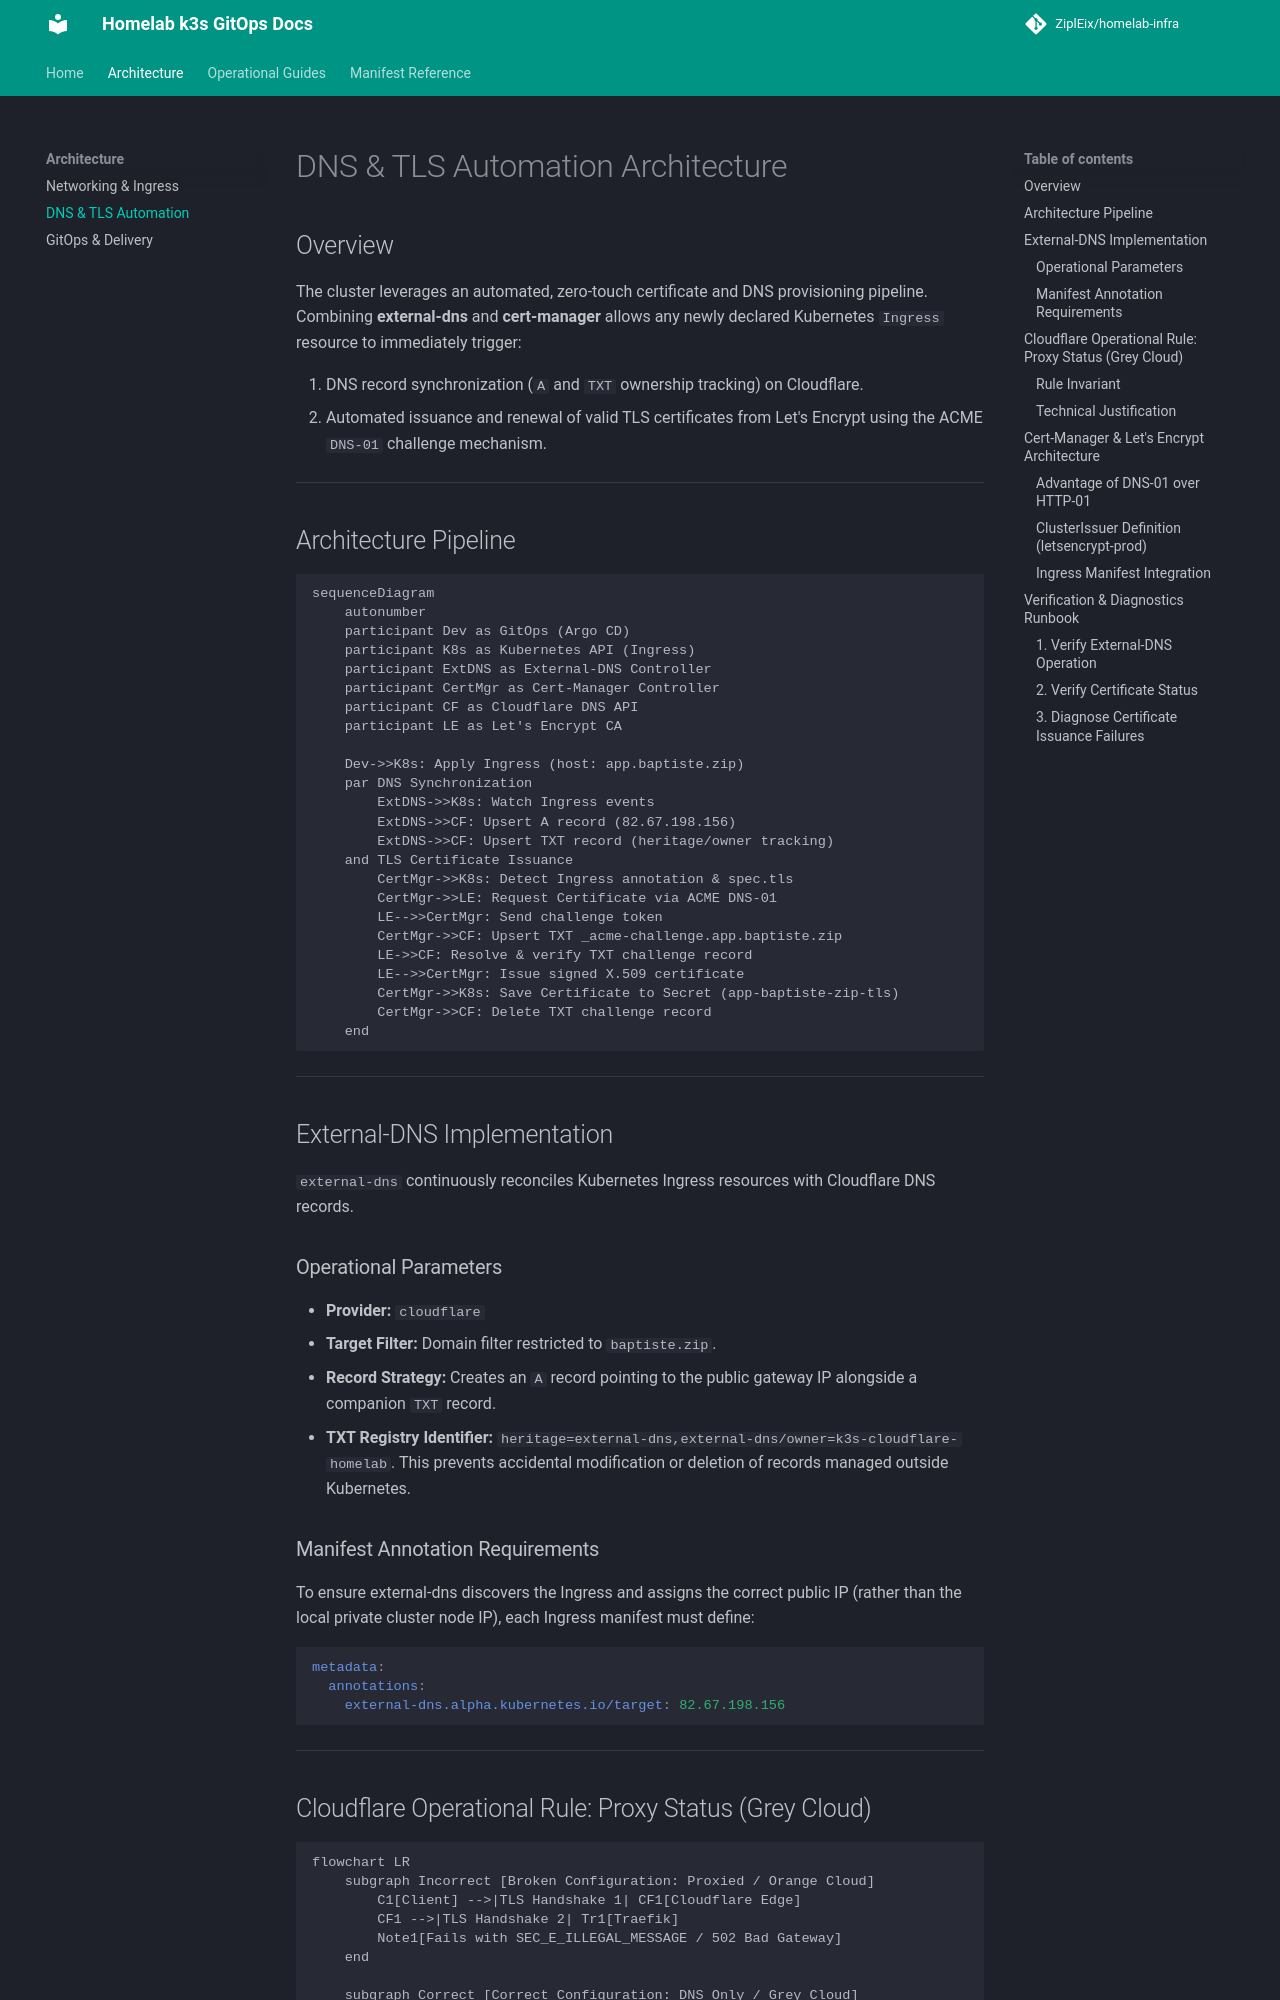

repository: ZiplEix/homelab-infra · page: architecture/dns-tls/index.html · generator: mkdocs

# DNS & TLS Automation Architecture

## Overview

The cluster leverages an automated, zero-touch certificate and DNS provisioning pipeline. Combining **external-dns** and **cert-manager** allows any newly declared Kubernetes `Ingress` resource to immediately trigger:

1. DNS record synchronization (`A` and `TXT` ownership tracking) on Cloudflare.
2. Automated issuance and renewal of valid TLS certificates from Let's Encrypt using the ACME `DNS-01` challenge mechanism.

---

## Architecture Pipeline

```mermaid
sequenceDiagram
    autonumber
    participant Dev as GitOps (Argo CD)
    participant K8s as Kubernetes API (Ingress)
    participant ExtDNS as External-DNS Controller
    participant CertMgr as Cert-Manager Controller
    participant CF as Cloudflare DNS API
    participant LE as Let's Encrypt CA

    Dev->>K8s: Apply Ingress (host: app.baptiste.zip)
    par DNS Synchronization
        ExtDNS->>K8s: Watch Ingress events
        ExtDNS->>CF: Upsert A record (82.67.198.156)
        ExtDNS->>CF: Upsert TXT record (heritage/owner tracking)
    and TLS Certificate Issuance
        CertMgr->>K8s: Detect Ingress annotation & spec.tls
        CertMgr->>LE: Request Certificate via ACME DNS-01
        LE-->>CertMgr: Send challenge token
        CertMgr->>CF: Upsert TXT _acme-challenge.app.baptiste.zip
        LE->>CF: Resolve & verify TXT challenge record
        LE-->>CertMgr: Issue signed X.509 certificate
        CertMgr->>K8s: Save Certificate to Secret (app-baptiste-zip-tls)
        CertMgr->>CF: Delete TXT challenge record
    end
```

---

## External-DNS Implementation

`external-dns` continuously reconciles Kubernetes Ingress resources with Cloudflare DNS records.

### Operational Parameters

* **Provider:** `cloudflare`
* **Target Filter:** Domain filter restricted to `baptiste.zip`.
* **Record Strategy:** Creates an `A` record pointing to the public gateway IP alongside a companion `TXT` record.
* **TXT Registry Identifier:** `heritage=external-dns,external-dns/owner=k3s-cloudflare-homelab`. This prevents accidental modification or deletion of records managed outside Kubernetes.

### Manifest Annotation Requirements

To ensure external-dns discovers the Ingress and assigns the correct public IP (rather than the local private cluster node IP), each Ingress manifest must define:

```yaml
metadata:
  annotations:
    external-dns.alpha.kubernetes.io/target: 82.67.198.156
```

---
